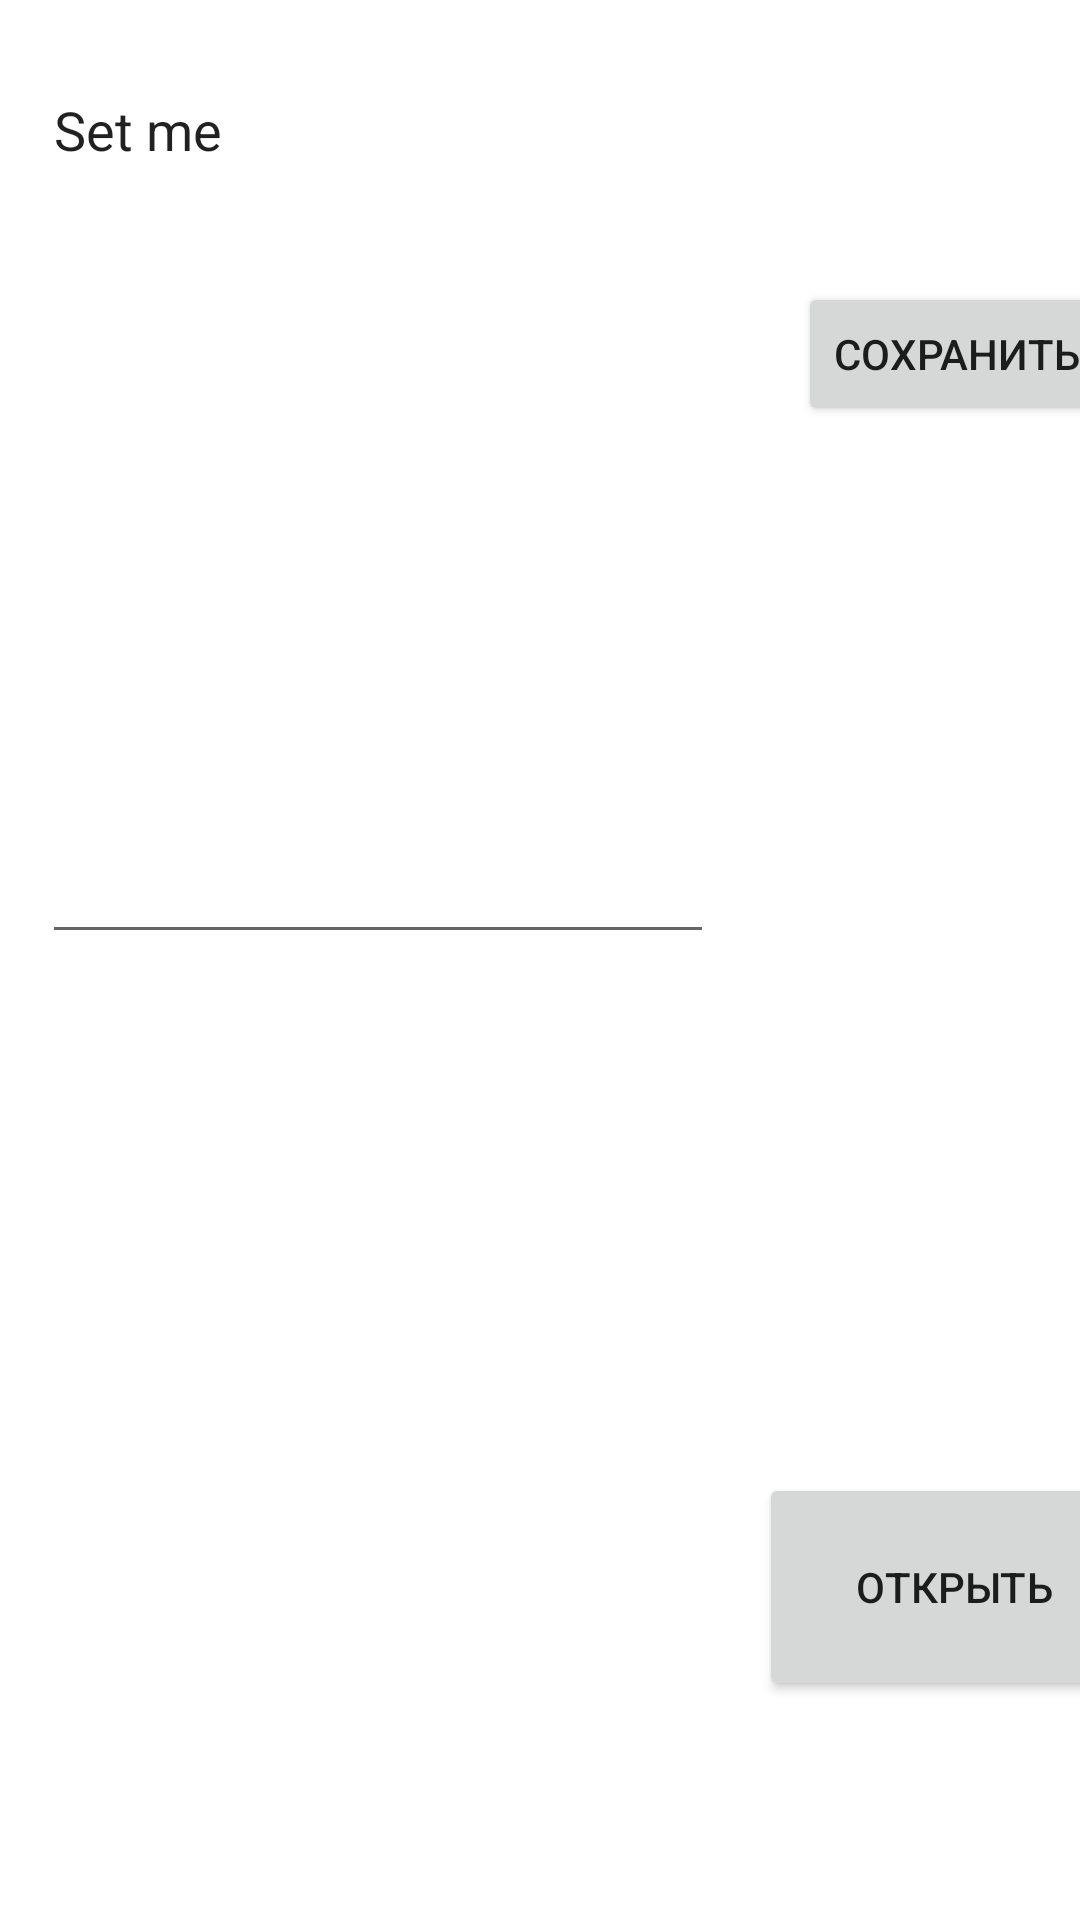

Android layout source for this screen:
<!-- AndroidManifest.xml: application theme Theme.Pmu_lab3 -->
<!-- res/layout/activity_files.xml -->
<?xml version="1.0" encoding="utf-8"?>
<AbsoluteLayout xmlns:android="http://schemas.android.com/apk/res/android"
    xmlns:app="http://schemas.android.com/apk/res-auto"
    xmlns:tools="http://schemas.android.com/tools"
    android:layout_width="match_parent"
    android:layout_height="match_parent"
    tools:context=".FilesActivity"
    android:orientation="vertical">

    <EditText
        android:id="@+id/saving"
        android:layout_width="224dp"
        android:layout_height="297dp"
        android:layout_weight="60"
        android:layout_x="14dp"
        android:layout_y="21dp"
        android:gravity="start"
        android:text="Set me" />

    <Button
        android:layout_width="wrap_content"
        android:layout_height="wrap_content"
        android:layout_gravity="center"
        android:layout_margin="16dp"
        android:layout_weight="60"
        android:layout_x="266dp"
        android:layout_y="94dp"
        android:onClick="save"
        android:text="Coxpaнить" />

    <TextView
        android:id="@+id/open_text"
        android:layout_width="217dp"
        android:layout_height="301dp"
        android:layout_marginTop="80dp"
        android:layout_weight="60"
        android:layout_x="21dp"
        android:layout_y="368dp"
        android:gravity="start" />

    <Button
        android:layout_width="130dp"
        android:layout_height="76dp"
        android:layout_gravity="center"
        android:layout_margin="16dp"
        android:layout_weight="50"
        android:layout_x="253dp"
        android:layout_y="491dp"
        android:onClick="open"
        android:text="Oткpыть" />


</AbsoluteLayout>
<!-- resources referenced by this layout -->
<resources>
  <style name="Theme.Pmu_lab3" parent="Theme.MaterialComponents.DayNight.DarkActionBar">
          
          <item name="colorPrimary">@color/purple_500</item>
          <item name="colorPrimaryVariant">@color/purple_700</item>
          <item name="colorOnPrimary">@color/white</item>
          
          <item name="colorSecondary">@color/teal_200</item>
          <item name="colorSecondaryVariant">@color/teal_700</item>
          <item name="colorOnSecondary">@color/black</item>
          
          <item name="android:statusBarColor">?attr/colorPrimaryVariant</item>
          
      </style>
  <!-- not gathered from this repository: default colours our renderer supplied (Android Studio template values) -->
  <color name="purple_500">#FF6200EE</color>
  <color name="purple_700">#FF3700B3</color>
  <color name="teal_200">#FF03DAC5</color>
  <color name="teal_700">#FF018786</color>
  <color name="black">#FF000000</color>
  <color name="white">#FFFFFFFF</color>
</resources>
